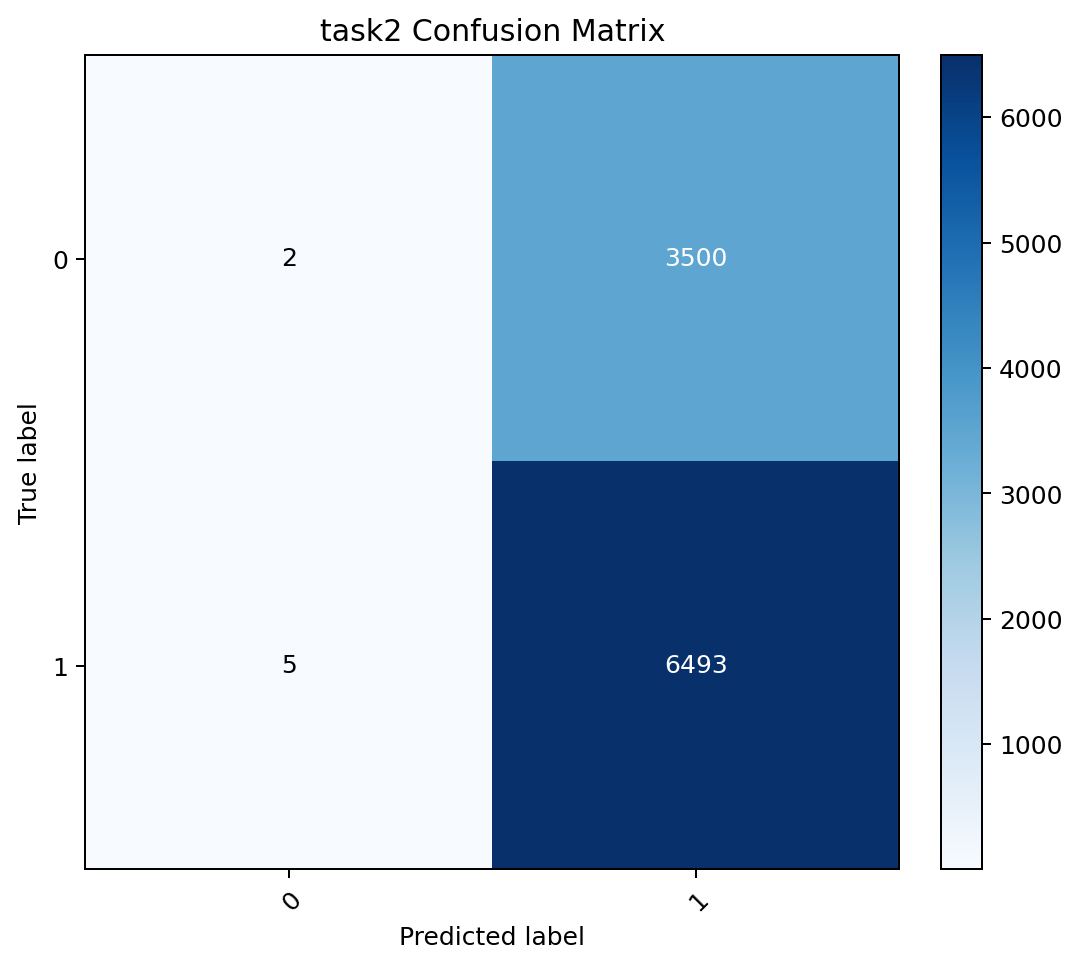

The table this chart was drawn from, first rows:
, pred_0, pred_1
true_0, 2, 3500
true_1, 5, 6493
